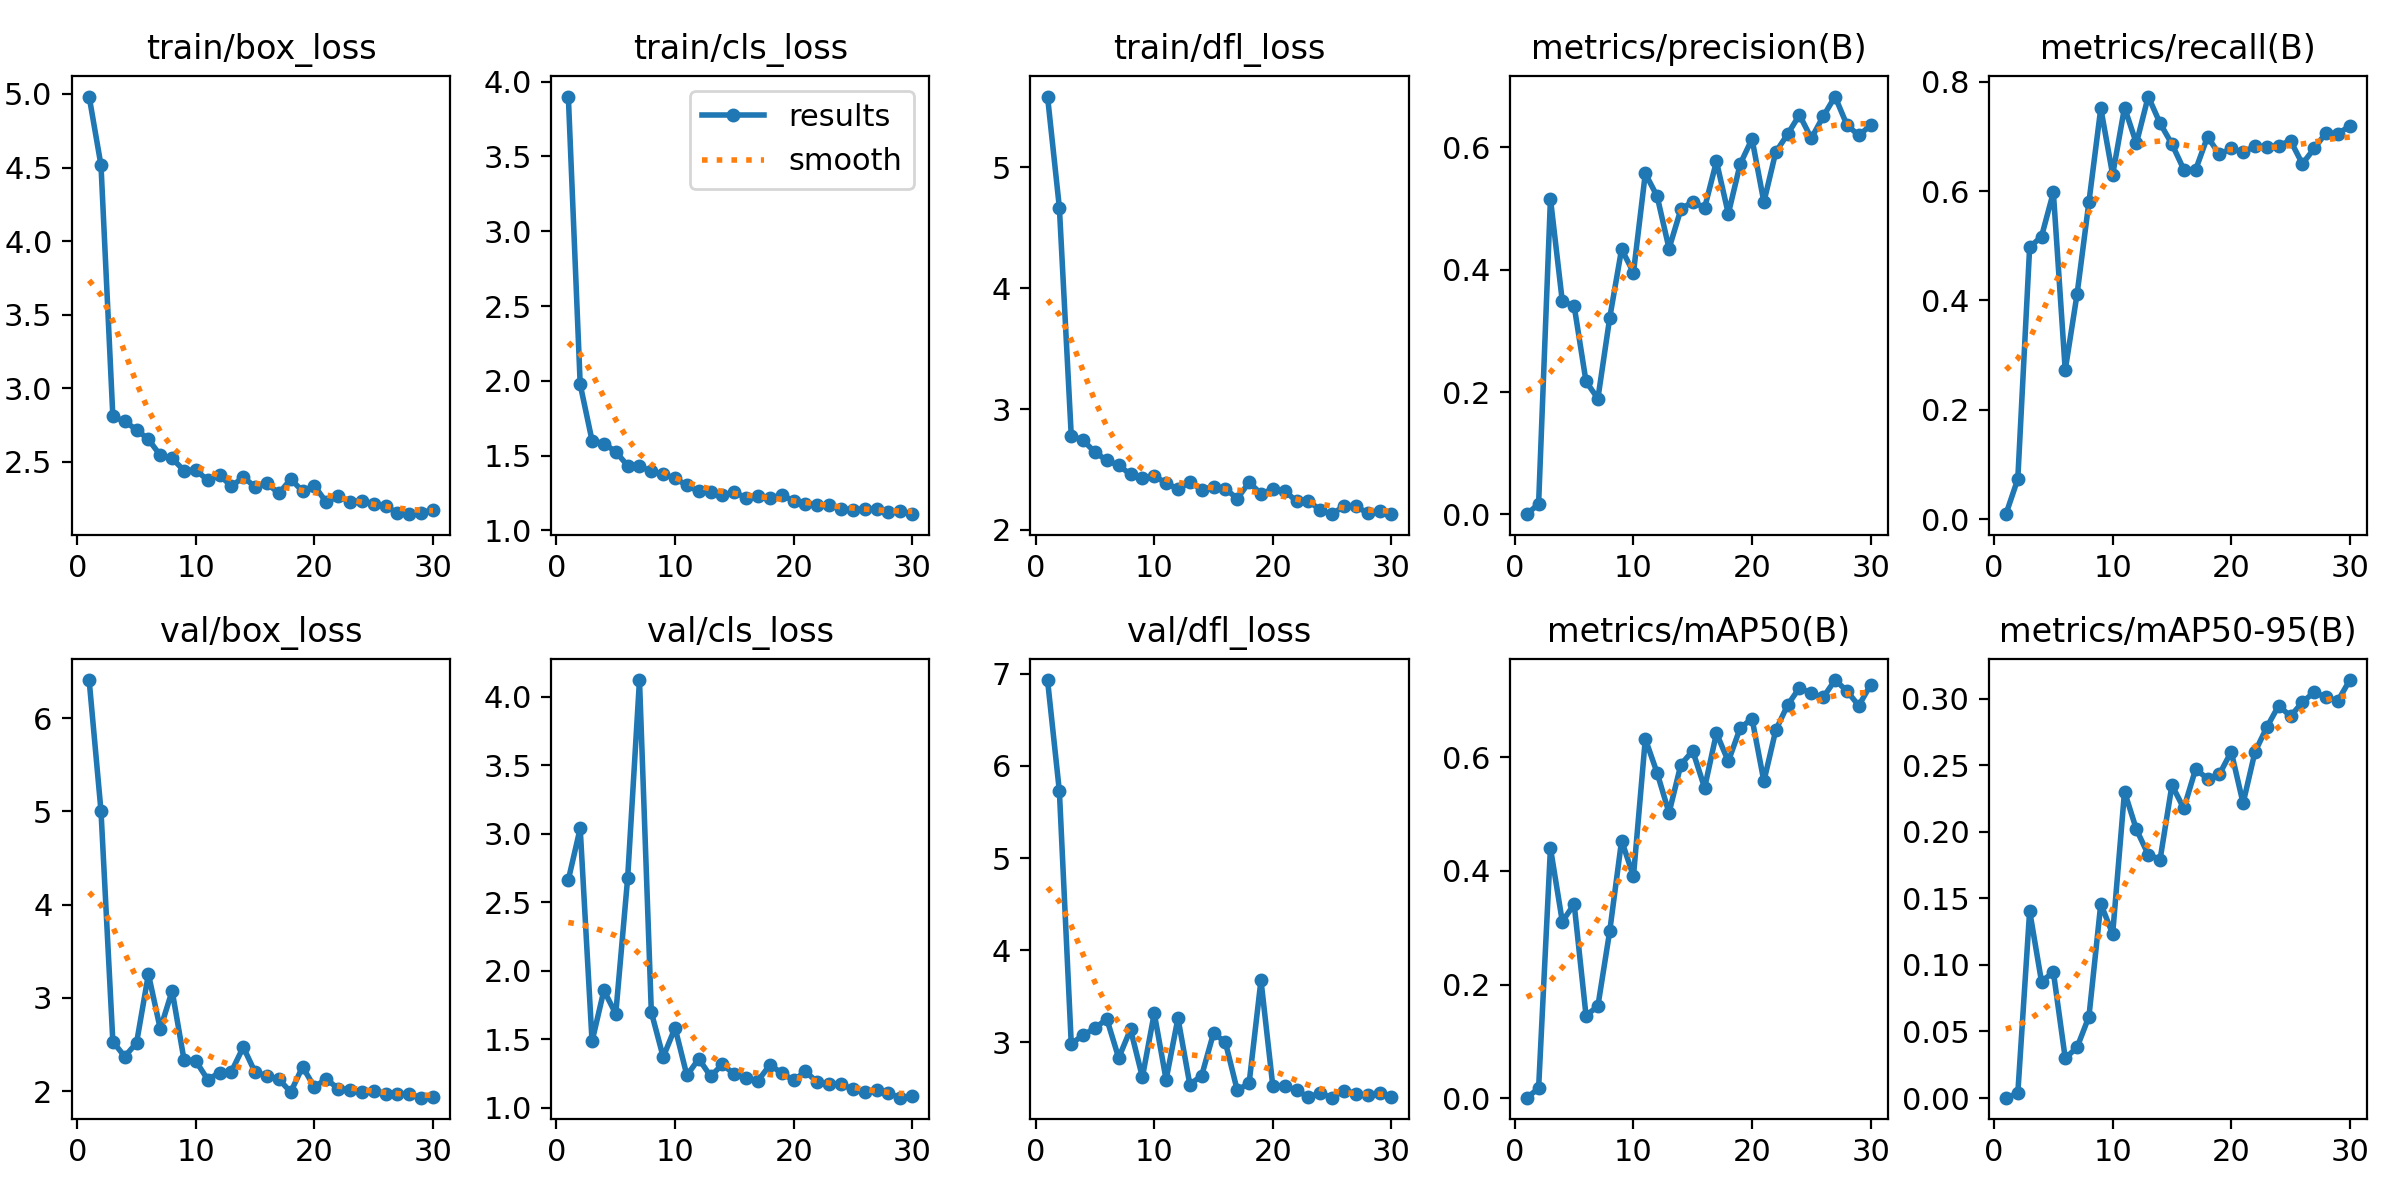

The file beside this chart, header and first rows:
epoch, time, train/box_loss, train/cls_loss, train/dfl_loss, metrics/precision(B), metrics/recall(B), metrics/mAP50(B), metrics/mAP50-95(B), val/box_loss, val/cls_loss, val/dfl_loss, lr/pg0, lr/pg1, lr/pg2
1, 33.16, 4.983, 3.9, 5.586, 0.00049, 0.00936, 0.00096, 0.00028, 6.409, 2.663, 6.934, 0.00046, 0.00046, 0.00046
2, 65.27, 4.516, 1.976, 4.665, 0.01701, 0.07353, 0.01712, 0.00345, 5.005, 3.039, 5.724, 0.000909, 0.000909, 0.000909
3, 96.34, 2.81, 1.601, 2.781, 0.5156, 0.4973, 0.4402, 0.1406, 2.532, 1.483, 2.982, 0.001326, 0.001326, 0.001326
4, 127.3, 2.776, 1.58, 2.741, 0.3481, 0.5168, 0.3108, 0.08747, 2.371, 1.856, 3.076, 0.001712, 0.001712, 0.001712
5, 158, 2.719, 1.527, 2.644, 0.3403, 0.5976, 0.3415, 0.09464, 2.518, 1.684, 3.152, 0.001736, 0.001736, 0.001736
6, 188.6, 2.654, 1.433, 2.575, 0.2172, 0.2727, 0.1454, 0.02992, 3.256, 2.673, 3.251, 0.00167, 0.00167, 0.00167
7, 219.4, 2.545, 1.428, 2.535, 0.1892, 0.4118, 0.162, 0.03804, 2.667, 4.122, 2.829, 0.001604, 0.001604, 0.001604
8, 250.5, 2.524, 1.395, 2.46, 0.3212, 0.5802, 0.2941, 0.0612, 3.076, 1.696, 3.139, 0.001538, 0.001538, 0.001538
9, 281.3, 2.442, 1.376, 2.434, 0.4333, 0.7513, 0.4533, 0.1459, 2.338, 1.369, 2.619, 0.001472, 0.001472, 0.001472
10, 312.9, 2.445, 1.348, 2.442, 0.3952, 0.6297, 0.3905, 0.1232, 2.322, 1.582, 3.313, 0.001406, 0.001406, 0.001406
11, 344, 2.376, 1.301, 2.391, 0.5569, 0.7527, 0.6321, 0.2301, 2.125, 1.234, 2.592, 0.00134, 0.00134, 0.00134
12, 375, 2.412, 1.261, 2.335, 0.5196, 0.6872, 0.5722, 0.2018, 2.197, 1.356, 3.261, 0.001274, 0.001274, 0.001274
13, 405.8, 2.334, 1.256, 2.397, 0.4343, 0.7727, 0.5021, 0.1829, 2.21, 1.228, 2.539, 0.001208, 0.001208, 0.001208
14, 436.6, 2.398, 1.236, 2.334, 0.4983, 0.7238, 0.587, 0.1792, 2.473, 1.316, 2.637, 0.001142, 0.001142, 0.001142
15, 467.6, 2.33, 1.257, 2.358, 0.5111, 0.6858, 0.6112, 0.235, 2.201, 1.242, 3.098, 0.001076, 0.001076, 0.001076
16, 498.5, 2.355, 1.216, 2.341, 0.5006, 0.6393, 0.546, 0.2175, 2.166, 1.216, 2.998, 0.00101, 0.00101, 0.00101
17, 529.4, 2.286, 1.23, 2.259, 0.5767, 0.639, 0.6423, 0.2472, 2.127, 1.196, 2.476, 0.000944, 0.000944, 0.000944
18, 562.1, 2.383, 1.22, 2.395, 0.4911, 0.6992, 0.5926, 0.2398, 1.991, 1.312, 2.555, 0.000878, 0.000878, 0.000878
19, 593.7, 2.302, 1.234, 2.299, 0.5723, 0.6671, 0.6513, 0.2431, 2.261, 1.251, 3.673, 0.000812, 0.000812, 0.000812
20, 626.1, 2.338, 1.199, 2.337, 0.6133, 0.6778, 0.6679, 0.2601, 2.045, 1.199, 2.521, 0.000746, 0.000746, 0.000746
21, 657.7, 2.227, 1.178, 2.325, 0.5102, 0.6711, 0.5576, 0.2214, 2.131, 1.263, 2.525, 0.00068, 0.00068, 0.00068
22, 689.1, 2.268, 1.171, 2.236, 0.5918, 0.6818, 0.6475, 0.2599, 2.026, 1.185, 2.475, 0.000614, 0.000614, 0.000614
23, 721, 2.231, 1.167, 2.243, 0.621, 0.6805, 0.6917, 0.2785, 2.018, 1.172, 2.403, 0.000548, 0.000548, 0.000548
24, 753.2, 2.235, 1.145, 2.163, 0.6526, 0.683, 0.7222, 0.2948, 1.993, 1.173, 2.446, 0.000482, 0.000482, 0.000482
25, 784.6, 2.218, 1.137, 2.131, 0.6143, 0.6921, 0.7123, 0.2868, 1.999, 1.132, 2.396, 0.000416, 0.000416, 0.000416
26, 816.4, 2.199, 1.146, 2.199, 0.65, 0.6497, 0.7051, 0.2973, 1.971, 1.11, 2.474, 0.00035, 0.00035, 0.00035
27, 848.6, 2.155, 1.14, 2.196, 0.6825, 0.6778, 0.7358, 0.3049, 1.972, 1.126, 2.442, 0.000284, 0.000284, 0.000284
28, 879.9, 2.146, 1.125, 2.141, 0.6364, 0.7066, 0.7167, 0.3009, 1.968, 1.103, 2.422, 0.000218, 0.000218, 0.000218
29, 913.3, 2.156, 1.128, 2.154, 0.619, 0.7046, 0.6906, 0.2984, 1.93, 1.072, 2.452, 0.000152, 0.000152, 0.000152
30, 946.3, 2.175, 1.109, 2.134, 0.6356, 0.7192, 0.7274, 0.314, 1.934, 1.086, 2.409, 8.6e-05, 8.6e-05, 8.6e-05
